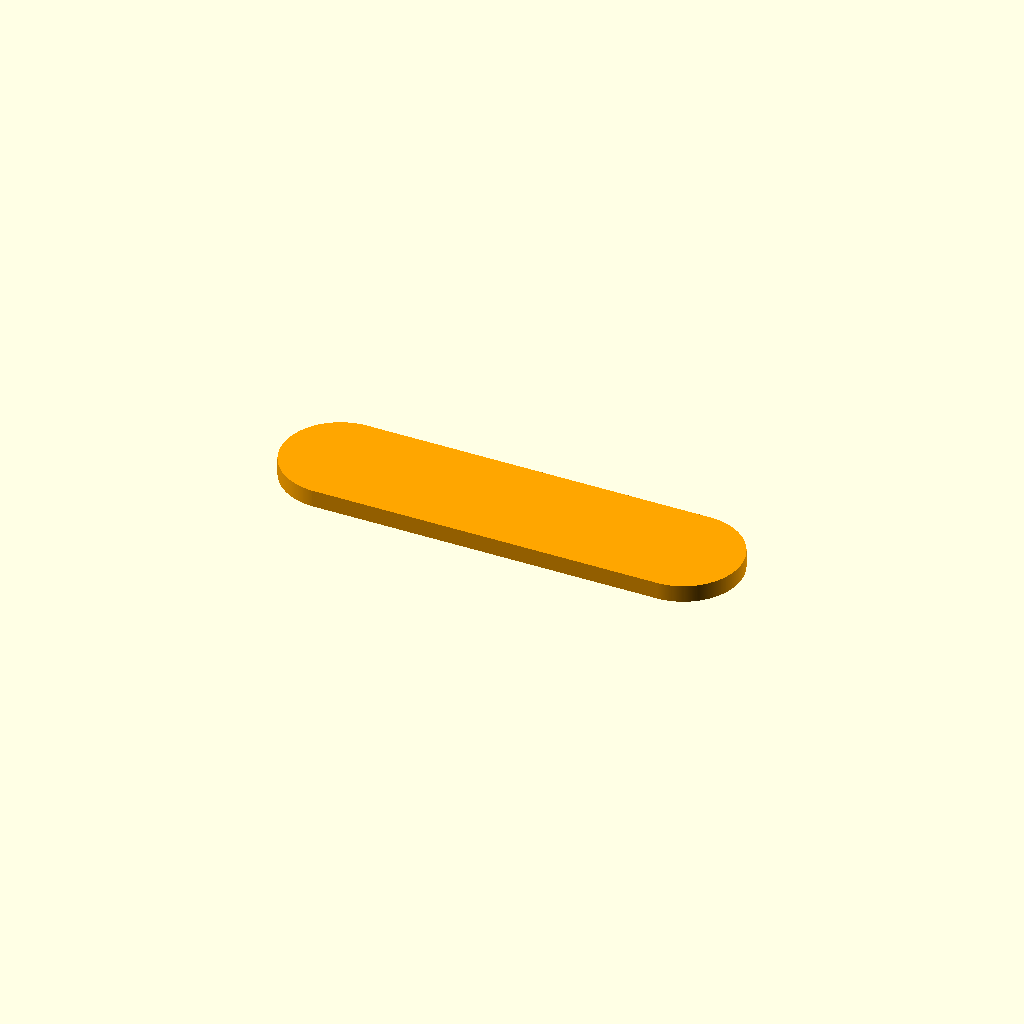
Cell 1: rendered with the file's own defaults.
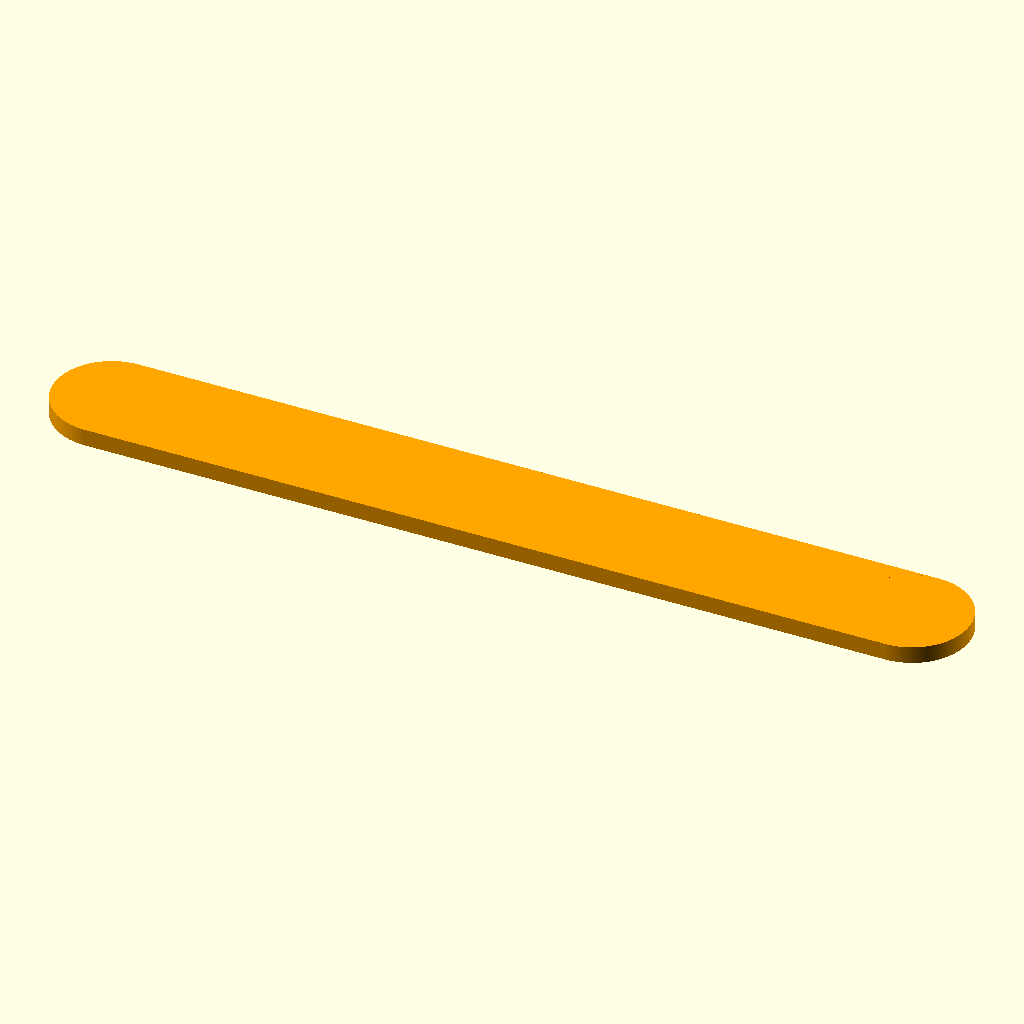
Cell 2 — width set to 160, the other parameters unchanged.
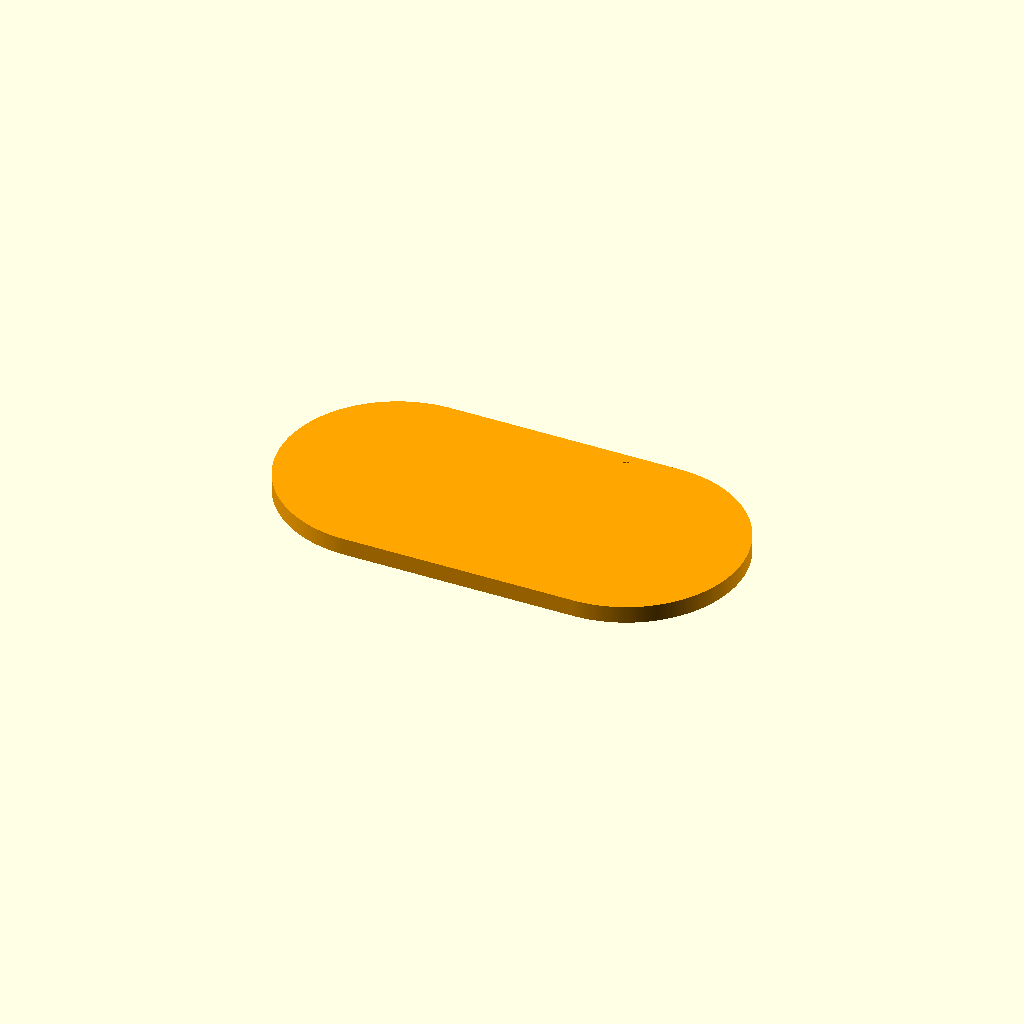
Cell 3: depth = 40 (everything else at default).
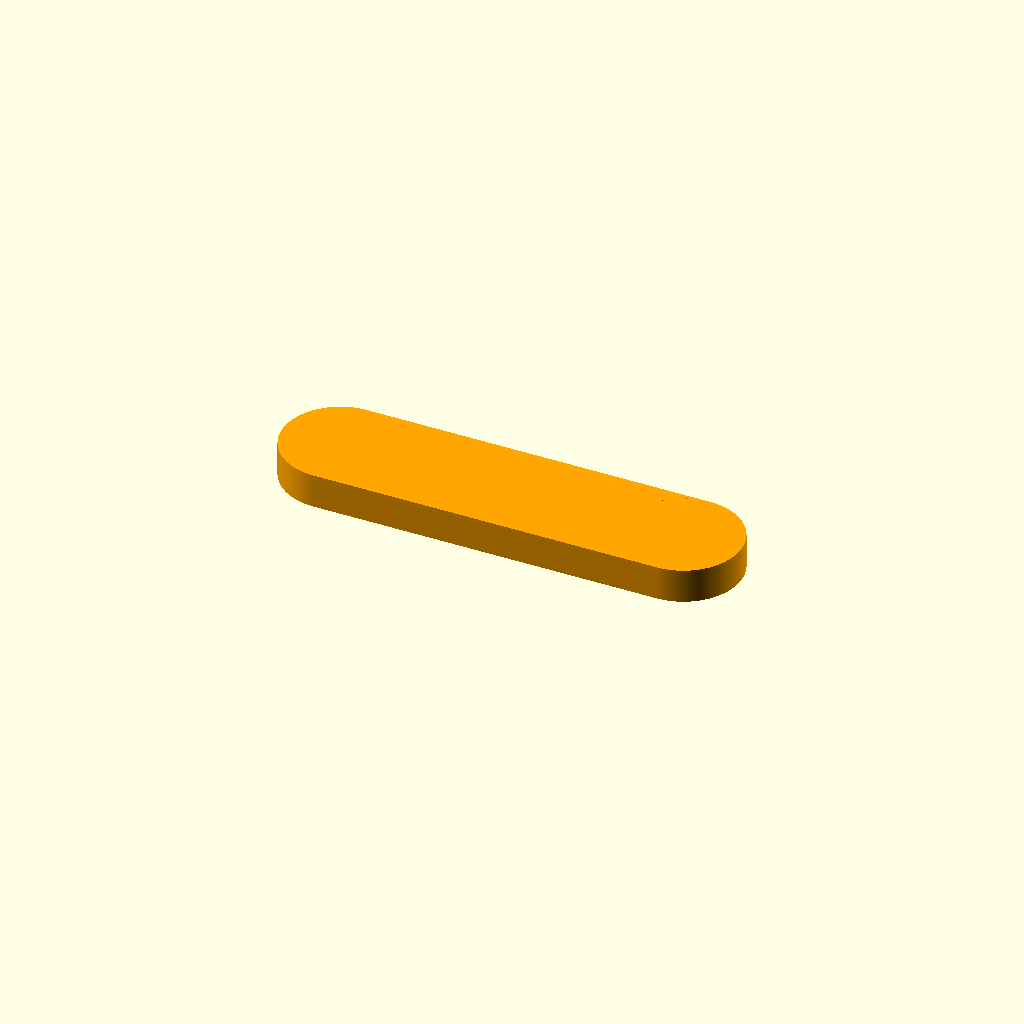
Cell 4 — height set to 6, the other parameters unchanged.
All cells are drawn from one camera (rotation 55°, 0°, 25°, orthographic, colour scheme Cornfield), so only the parameter changes between them.
Source of the model, Misc/Bracket.scad:
use <Functions/Fillet.scad>
use <Functions/Chamfer.scad>
use <Parts/Screw.scad>

width = 80;
depth = 20;
height = 3;
sc_len = 8;

// BRACKET
color("orange") difference() {
  translate([0, 0, height / 2]) cube([width, depth, height], true);
  translate([-(width / 2 - depth / 2), 0, -sc_len + height]) screw(3.5, sc_len, false);
  translate([(width / 2 - depth / 2), 0, -sc_len + height]) screw(3.5, sc_len, false);

  for (i = [0:2:3]) {
    rotate([0, 0, 90 * i]) fillet([width / 2, depth / 2, 0], depth / 2, height);
    rotate([0, 0, 90 * (i + 1)]) fillet([depth / 2, width / 2, 0], depth / 2, height);
  }
}
Parameter table extracted from the source (name, type, default, range or options):
width: number, default 80
depth: number, default 20
height: number, default 3
sc_len: number, default 8
